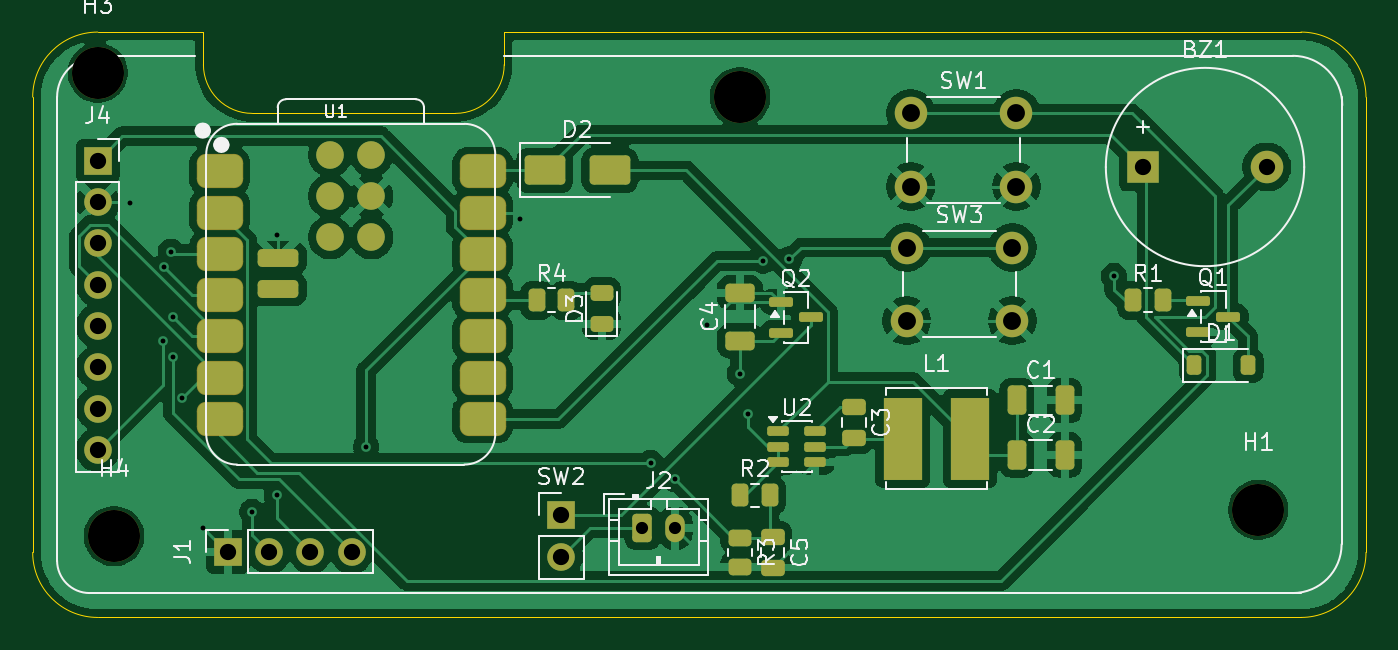
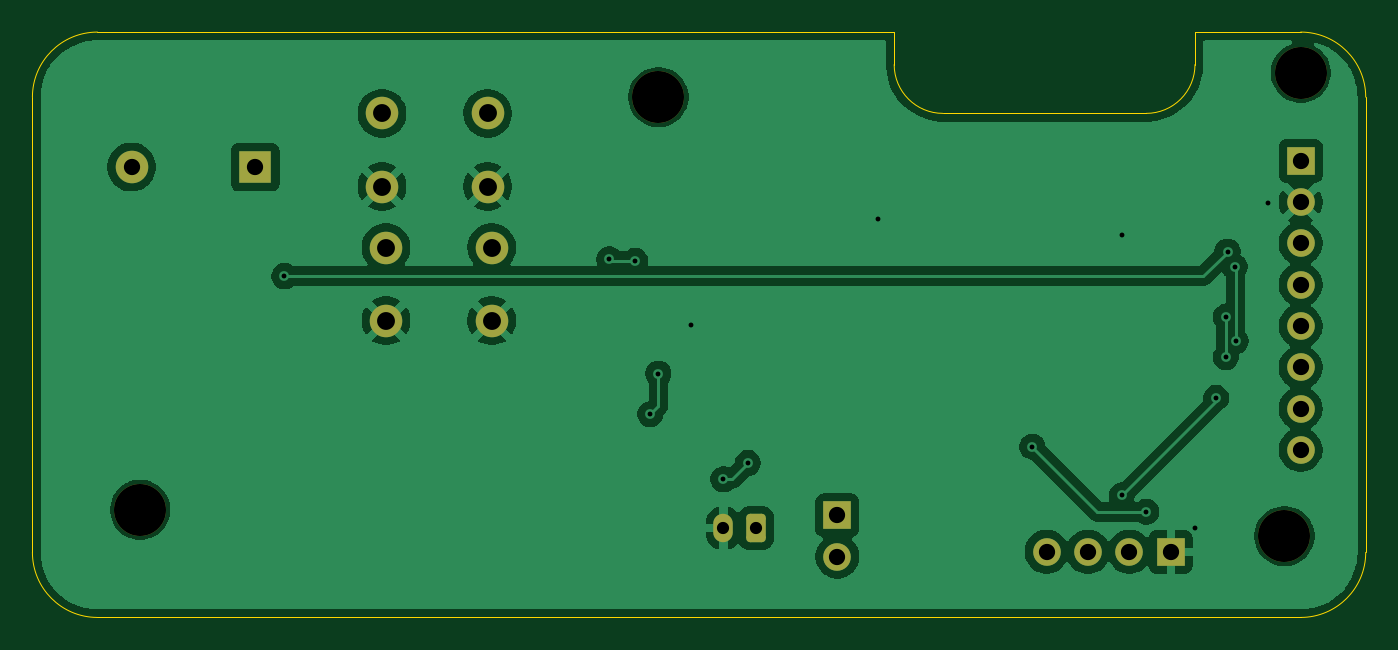
Circuit board: 11 layer files. Board 82.0 x 36.0 mm.
- bottom_copper: Untitled-B_Cu.gbr (73151 bytes)
- bottom_mask: Untitled-B_Mask.gbr (2246 bytes)
- paste: Untitled-B_Paste.gbr (453 bytes)
- bottom_silk: Untitled-B_Silkscreen.gbr (454 bytes)
- outline: Untitled-Edge_Cuts.gbr (1336 bytes)
- top_copper: Untitled-F_Cu.gbr (115596 bytes)
- top_mask: Untitled-F_Mask.gbr (5410 bytes)
- paste: Untitled-F_Paste.gbr (4176 bytes)
- top_silk: Untitled-F_Silkscreen.gbr (35890 bytes)
- drill: Untitled-NPTH.drl (383 bytes)
- drill: Untitled-PTH.drl (1139 bytes)

=== bottom_copper: Untitled-B_Cu.gbr (73151 bytes, source omitted) ===
=== bottom_mask: Untitled-B_Mask.gbr (2246 bytes, source withheld) ===
=== paste: Untitled-B_Paste.gbr ===
%TF.GenerationSoftware,KiCad,Pcbnew,10.0.5*%
%TF.CreationDate,2026-11-10T02:36:17+05:30*%
%TF.ProjectId,Untitled,556e7469-746c-4656-942e-6b696361645f,rev?*%
%TF.SameCoordinates,Original*%
%TF.FileFunction,Paste,Bot*%
%TF.FilePolarity,Positive*%
%FSLAX46Y46*%
G04 Gerber Fmt 4.6, Leading zero omitted, Abs format (unit mm)*
G04 Created by KiCad (PCBNEW 10.0.5) date 2026-11-10 02:36:17*
%MOMM*%
%LPD*%
G01*
G04 APERTURE LIST*
G04 APERTURE END LIST*
M02*

=== bottom_silk: Untitled-B_Silkscreen.gbr ===
%TF.GenerationSoftware,KiCad,Pcbnew,10.0.5*%
%TF.CreationDate,2026-11-10T02:36:17+05:30*%
%TF.ProjectId,Untitled,556e7469-746c-4656-942e-6b696361645f,rev?*%
%TF.SameCoordinates,Original*%
%TF.FileFunction,Legend,Bot*%
%TF.FilePolarity,Positive*%
%FSLAX46Y46*%
G04 Gerber Fmt 4.6, Leading zero omitted, Abs format (unit mm)*
G04 Created by KiCad (PCBNEW 10.0.5) date 2026-11-10 02:36:17*
%MOMM*%
%LPD*%
G01*
G04 APERTURE LIST*
G04 APERTURE END LIST*
M02*

=== outline: Untitled-Edge_Cuts.gbr ===
%TF.GenerationSoftware,KiCad,Pcbnew,10.0.5*%
%TF.CreationDate,2026-11-10T02:36:17+05:30*%
%TF.ProjectId,Untitled,556e7469-746c-4656-942e-6b696361645f,rev?*%
%TF.SameCoordinates,Original*%
%TF.FileFunction,Profile,NP*%
%FSLAX46Y46*%
G04 Gerber Fmt 4.6, Leading zero omitted, Abs format (unit mm)*
G04 Created by KiCad (PCBNEW 10.0.5) date 2026-11-10 02:36:17*
%MOMM*%
%LPD*%
G01*
G04 APERTURE LIST*
%TA.AperFunction,Profile*%
%ADD10C,0.050000*%
%TD*%
G04 APERTURE END LIST*
D10*
X108500000Y-73500000D02*
G75*
G02*
X105500000Y-70500000I0J3000000D01*
G01*
X121000000Y-73500000D02*
X108500000Y-73500000D01*
X105500000Y-68500000D02*
X105500000Y-70500000D01*
X124000000Y-70500000D02*
G75*
G02*
X121000000Y-73500000I-3000000J0D01*
G01*
X124000000Y-68500000D02*
X124000000Y-70500000D01*
X173000000Y-68500000D02*
X124000000Y-68500000D01*
X99000000Y-68500000D02*
X105500000Y-68500000D01*
X173000000Y-68500000D02*
G75*
G02*
X177000000Y-72500000I0J-4000000D01*
G01*
X177000000Y-100500000D02*
G75*
G02*
X173000000Y-104500000I-4000000J0D01*
G01*
X95000000Y-72500000D02*
G75*
G02*
X99000000Y-68500000I4000000J0D01*
G01*
X99000000Y-104500000D02*
G75*
G02*
X95000000Y-100500000I0J4000000D01*
G01*
X177000000Y-72500000D02*
X177000000Y-100500000D01*
X173000000Y-104500000D02*
X99000000Y-104500000D01*
X95000000Y-100500000D02*
X95000000Y-72500000D01*
M02*

=== top_copper: Untitled-F_Cu.gbr (115596 bytes, source omitted) ===
=== top_mask: Untitled-F_Mask.gbr ===
%TF.GenerationSoftware,KiCad,Pcbnew,10.0.5*%
%TF.CreationDate,2026-11-10T02:36:17+05:30*%
%TF.ProjectId,Untitled,556e7469-746c-4656-942e-6b696361645f,rev?*%
%TF.SameCoordinates,Original*%
%TF.FileFunction,Soldermask,Top*%
%TF.FilePolarity,Negative*%
%FSLAX46Y46*%
G04 Gerber Fmt 4.6, Leading zero omitted, Abs format (unit mm)*
G04 Created by KiCad (PCBNEW 10.0.5) date 2026-11-10 02:36:17*
%MOMM*%
%LPD*%
G01*
G04 APERTURE LIST*
G04 Aperture macros list*
%AMRoundRect*
0 Rectangle with rounded corners*
0 $1 Rounding radius*
0 $2 $3 $4 $5 $6 $7 $8 $9 X,Y pos of 4 corners*
0 Add a 4 corners polygon primitive as box body*
4,1,4,$2,$3,$4,$5,$6,$7,$8,$9,$2,$3,0*
0 Add four circle primitives for the rounded corners*
1,1,$1+$1,$2,$3*
1,1,$1+$1,$4,$5*
1,1,$1+$1,$6,$7*
1,1,$1+$1,$8,$9*
0 Add four rect primitives between the rounded corners*
20,1,$1+$1,$2,$3,$4,$5,0*
20,1,$1+$1,$4,$5,$6,$7,0*
20,1,$1+$1,$6,$7,$8,$9,0*
20,1,$1+$1,$8,$9,$2,$3,0*%
G04 Aperture macros list end*
%ADD10C,3.200000*%
%ADD11C,2.000000*%
%ADD12RoundRect,0.150000X-0.512500X-0.150000X0.512500X-0.150000X0.512500X0.150000X-0.512500X0.150000X0*%
%ADD13RoundRect,0.550800X-0.875000X-0.500000X0.875000X-0.500000X0.875000X0.500000X-0.875000X0.500000X0*%
%ADD14C,1.700000*%
%ADD15RoundRect,0.275000X0.975000X0.275000X-0.975000X0.275000X-0.975000X-0.275000X0.975000X-0.275000X0*%
%ADD16R,1.700000X1.700000*%
%ADD17RoundRect,0.250000X-0.262500X-0.450000X0.262500X-0.450000X0.262500X0.450000X-0.262500X0.450000X0*%
%ADD18RoundRect,0.250000X-0.450000X0.262500X-0.450000X-0.262500X0.450000X-0.262500X0.450000X0.262500X0*%
%ADD19RoundRect,0.150000X-0.587500X-0.150000X0.587500X-0.150000X0.587500X0.150000X-0.587500X0.150000X0*%
%ADD20R,2.350000X5.100000*%
%ADD21RoundRect,0.250000X-0.350000X-0.625000X0.350000X-0.625000X0.350000X0.625000X-0.350000X0.625000X0*%
%ADD22O,1.200000X1.750000*%
%ADD23RoundRect,0.243750X0.456250X-0.243750X0.456250X0.243750X-0.456250X0.243750X-0.456250X-0.243750X0*%
%ADD24RoundRect,0.250000X-1.000000X-0.650000X1.000000X-0.650000X1.000000X0.650000X-1.000000X0.650000X0*%
%ADD25RoundRect,0.225000X-0.225000X-0.375000X0.225000X-0.375000X0.225000X0.375000X-0.225000X0.375000X0*%
%ADD26RoundRect,0.250000X-0.475000X0.250000X-0.475000X-0.250000X0.475000X-0.250000X0.475000X0.250000X0*%
%ADD27RoundRect,0.250000X0.650000X-0.325000X0.650000X0.325000X-0.650000X0.325000X-0.650000X-0.325000X0*%
%ADD28RoundRect,0.250000X-0.325000X-0.650000X0.325000X-0.650000X0.325000X0.650000X-0.325000X0.650000X0*%
%ADD29R,2.000000X2.000000*%
G04 APERTURE END LIST*
D10*
%TO.C,H4*%
X100000000Y-99500000D03*
%TD*%
%TO.C,H3*%
X99000000Y-71000000D03*
%TD*%
%TO.C,H2*%
X138500000Y-72500000D03*
%TD*%
%TO.C,H1*%
X170378680Y-97878680D03*
%TD*%
D11*
%TO.C,SW1*%
X155500000Y-78000000D03*
X149000000Y-78000000D03*
X155500000Y-73500000D03*
X149000000Y-73500000D03*
%TD*%
D12*
%TO.C,U2*%
X140862500Y-93050000D03*
X140862500Y-94000000D03*
X140862500Y-94950000D03*
X143137500Y-94950000D03*
X143137500Y-94000000D03*
X143137500Y-93050000D03*
%TD*%
D13*
%TO.C,U1*%
X106504500Y-77060250D03*
X106504500Y-79600250D03*
X106504500Y-82140250D03*
X106504500Y-84680250D03*
X106504500Y-87220250D03*
X106504500Y-89760250D03*
X106504500Y-92300250D03*
X122669500Y-92300250D03*
X122669500Y-89760250D03*
X122669500Y-87220250D03*
X122669500Y-84680250D03*
X122669500Y-82140250D03*
X122669500Y-79600250D03*
X122669500Y-77060250D03*
D14*
X113289500Y-76048250D03*
X115829500Y-76048250D03*
X113289500Y-78588250D03*
X115829500Y-78588250D03*
X113289500Y-81128250D03*
X115829500Y-81128250D03*
D15*
X110114500Y-84298250D03*
X110114500Y-82393250D03*
%TD*%
D11*
%TO.C,SW3*%
X148750000Y-81750000D03*
X155250000Y-81750000D03*
X148750000Y-86250000D03*
X155250000Y-86250000D03*
%TD*%
D16*
%TO.C,SW2*%
X127500000Y-98225000D03*
D14*
X127500000Y-100765000D03*
%TD*%
D17*
%TO.C,R4*%
X126000000Y-85000000D03*
X127825000Y-85000000D03*
%TD*%
D18*
%TO.C,R3*%
X138500000Y-99587500D03*
X138500000Y-101412500D03*
%TD*%
D17*
%TO.C,R2*%
X138500000Y-97000000D03*
X140325000Y-97000000D03*
%TD*%
%TO.C,R1*%
X162687500Y-85000000D03*
X164512500Y-85000000D03*
%TD*%
D19*
%TO.C,Q2*%
X141000000Y-85100000D03*
X141000000Y-87000000D03*
X142875000Y-86050000D03*
%TD*%
%TO.C,Q1*%
X166662500Y-85050000D03*
X166662500Y-86950000D03*
X168537500Y-86000000D03*
%TD*%
D20*
%TO.C,L1*%
X148500000Y-93500000D03*
X152650000Y-93500000D03*
%TD*%
D16*
%TO.C,J4*%
X99000000Y-76420000D03*
D14*
X99000000Y-78960000D03*
X99000000Y-81500000D03*
X99000000Y-84040000D03*
X99000000Y-86580000D03*
X99000000Y-89120000D03*
X99000000Y-91660000D03*
X99000000Y-94200000D03*
%TD*%
D21*
%TO.C,J2*%
X132500000Y-99000000D03*
D22*
X134500000Y-99000000D03*
%TD*%
D16*
%TO.C,J1*%
X107000000Y-100460000D03*
D14*
X109540000Y-100460000D03*
X112080000Y-100460000D03*
X114620000Y-100460000D03*
%TD*%
D23*
%TO.C,D3*%
X130000000Y-86437500D03*
X130000000Y-84562500D03*
%TD*%
D24*
%TO.C,D2*%
X126500000Y-77000000D03*
X130500000Y-77000000D03*
%TD*%
D25*
%TO.C,D1*%
X166450000Y-89000000D03*
X169750000Y-89000000D03*
%TD*%
D26*
%TO.C,C5*%
X140500000Y-99550000D03*
X140500000Y-101450000D03*
%TD*%
D27*
%TO.C,C4*%
X138500000Y-87475000D03*
X138500000Y-84525000D03*
%TD*%
D26*
%TO.C,C3*%
X145500000Y-91550000D03*
X145500000Y-93450000D03*
%TD*%
D28*
%TO.C,C2*%
X155525000Y-94500000D03*
X158475000Y-94500000D03*
%TD*%
%TO.C,C1*%
X155525000Y-91150000D03*
X158475000Y-91150000D03*
%TD*%
D29*
%TO.C,BZ1*%
X163300000Y-76800000D03*
D11*
X170900000Y-76800000D03*
%TD*%
M02*

=== paste: Untitled-F_Paste.gbr ===
%TF.GenerationSoftware,KiCad,Pcbnew,10.0.5*%
%TF.CreationDate,2026-11-10T02:36:17+05:30*%
%TF.ProjectId,Untitled,556e7469-746c-4656-942e-6b696361645f,rev?*%
%TF.SameCoordinates,Original*%
%TF.FileFunction,Paste,Top*%
%TF.FilePolarity,Positive*%
%FSLAX46Y46*%
G04 Gerber Fmt 4.6, Leading zero omitted, Abs format (unit mm)*
G04 Created by KiCad (PCBNEW 10.0.5) date 2026-11-10 02:36:17*
%MOMM*%
%LPD*%
G01*
G04 APERTURE LIST*
G04 Aperture macros list*
%AMRoundRect*
0 Rectangle with rounded corners*
0 $1 Rounding radius*
0 $2 $3 $4 $5 $6 $7 $8 $9 X,Y pos of 4 corners*
0 Add a 4 corners polygon primitive as box body*
4,1,4,$2,$3,$4,$5,$6,$7,$8,$9,$2,$3,0*
0 Add four circle primitives for the rounded corners*
1,1,$1+$1,$2,$3*
1,1,$1+$1,$4,$5*
1,1,$1+$1,$6,$7*
1,1,$1+$1,$8,$9*
0 Add four rect primitives between the rounded corners*
20,1,$1+$1,$2,$3,$4,$5,0*
20,1,$1+$1,$4,$5,$6,$7,0*
20,1,$1+$1,$6,$7,$8,$9,0*
20,1,$1+$1,$8,$9,$2,$3,0*%
G04 Aperture macros list end*
%ADD10RoundRect,0.150000X-0.512500X-0.150000X0.512500X-0.150000X0.512500X0.150000X-0.512500X0.150000X0*%
%ADD11RoundRect,0.500000X-0.875000X-0.500000X0.875000X-0.500000X0.875000X0.500000X-0.875000X0.500000X0*%
%ADD12C,1.700000*%
%ADD13RoundRect,0.275000X0.975000X0.275000X-0.975000X0.275000X-0.975000X-0.275000X0.975000X-0.275000X0*%
%ADD14RoundRect,0.250000X-0.262500X-0.450000X0.262500X-0.450000X0.262500X0.450000X-0.262500X0.450000X0*%
%ADD15RoundRect,0.250000X-0.450000X0.262500X-0.450000X-0.262500X0.450000X-0.262500X0.450000X0.262500X0*%
%ADD16RoundRect,0.150000X-0.587500X-0.150000X0.587500X-0.150000X0.587500X0.150000X-0.587500X0.150000X0*%
%ADD17R,2.350000X5.100000*%
%ADD18RoundRect,0.243750X0.456250X-0.243750X0.456250X0.243750X-0.456250X0.243750X-0.456250X-0.243750X0*%
%ADD19RoundRect,0.250000X-1.000000X-0.650000X1.000000X-0.650000X1.000000X0.650000X-1.000000X0.650000X0*%
%ADD20RoundRect,0.225000X-0.225000X-0.375000X0.225000X-0.375000X0.225000X0.375000X-0.225000X0.375000X0*%
%ADD21RoundRect,0.250000X-0.475000X0.250000X-0.475000X-0.250000X0.475000X-0.250000X0.475000X0.250000X0*%
%ADD22RoundRect,0.250000X0.650000X-0.325000X0.650000X0.325000X-0.650000X0.325000X-0.650000X-0.325000X0*%
%ADD23RoundRect,0.250000X-0.325000X-0.650000X0.325000X-0.650000X0.325000X0.650000X-0.325000X0.650000X0*%
G04 APERTURE END LIST*
D10*
%TO.C,U2*%
X140862500Y-93050000D03*
X140862500Y-94000000D03*
X140862500Y-94950000D03*
X143137500Y-94950000D03*
X143137500Y-94000000D03*
X143137500Y-93050000D03*
%TD*%
D11*
%TO.C,U1*%
X106504500Y-77060250D03*
X106504500Y-79600250D03*
X106504500Y-82140250D03*
X106504500Y-84680250D03*
X106504500Y-87220250D03*
X106504500Y-89760250D03*
X106504500Y-92300250D03*
X122669500Y-92300250D03*
X122669500Y-89760250D03*
X122669500Y-87220250D03*
X122669500Y-84680250D03*
X122669500Y-82140250D03*
X122669500Y-79600250D03*
X122669500Y-77060250D03*
D12*
X113289500Y-76048250D03*
X115829500Y-76048250D03*
X113289500Y-78588250D03*
X115829500Y-78588250D03*
X113289500Y-81128250D03*
X115829500Y-81128250D03*
D13*
X110114500Y-84298250D03*
X110114500Y-82393250D03*
%TD*%
D14*
%TO.C,R4*%
X126000000Y-85000000D03*
X127825000Y-85000000D03*
%TD*%
D15*
%TO.C,R3*%
X138500000Y-99587500D03*
X138500000Y-101412500D03*
%TD*%
D14*
%TO.C,R2*%
X138500000Y-97000000D03*
X140325000Y-97000000D03*
%TD*%
%TO.C,R1*%
X162687500Y-85000000D03*
X164512500Y-85000000D03*
%TD*%
D16*
%TO.C,Q2*%
X141000000Y-85100000D03*
X141000000Y-87000000D03*
X142875000Y-86050000D03*
%TD*%
%TO.C,Q1*%
X166662500Y-85050000D03*
X166662500Y-86950000D03*
X168537500Y-86000000D03*
%TD*%
D17*
%TO.C,L1*%
X148500000Y-93500000D03*
X152650000Y-93500000D03*
%TD*%
D18*
%TO.C,D3*%
X130000000Y-86437500D03*
X130000000Y-84562500D03*
%TD*%
D19*
%TO.C,D2*%
X126500000Y-77000000D03*
X130500000Y-77000000D03*
%TD*%
D20*
%TO.C,D1*%
X166450000Y-89000000D03*
X169750000Y-89000000D03*
%TD*%
D21*
%TO.C,C5*%
X140500000Y-99550000D03*
X140500000Y-101450000D03*
%TD*%
D22*
%TO.C,C4*%
X138500000Y-87475000D03*
X138500000Y-84525000D03*
%TD*%
D21*
%TO.C,C3*%
X145500000Y-91550000D03*
X145500000Y-93450000D03*
%TD*%
D23*
%TO.C,C2*%
X155525000Y-94500000D03*
X158475000Y-94500000D03*
%TD*%
%TO.C,C1*%
X155525000Y-91150000D03*
X158475000Y-91150000D03*
%TD*%
M02*

=== top_silk: Untitled-F_Silkscreen.gbr (35890 bytes, source omitted) ===
=== drill: Untitled-NPTH.drl ===
M48
; DRILL file KiCad 10.0.5 date 2026-11-10T02:36:15
; FORMAT={-:-/ absolute / metric / decimal}
; #@! TF.CreationDate,2026-11-10T02:36:15+05:30
; #@! TF.GenerationSoftware,Kicad,Pcbnew,10.0.5
; #@! TF.FileFunction,NonPlated,1,2,NPTH
FMAT,2
METRIC
; #@! TA.AperFunction,NonPlated,NPTH,ComponentDrill
T1C3.200
%
G90
G05
T1
X99.0Y-71.0
X100.0Y-99.5
X138.5Y-72.5
X170.379Y-97.879
M30

=== drill: Untitled-PTH.drl ===
M48
; DRILL file KiCad 10.0.5 date 2026-11-10T02:36:15
; FORMAT={-:-/ absolute / metric / decimal}
; #@! TF.CreationDate,2026-11-10T02:36:15+05:30
; #@! TF.GenerationSoftware,Kicad,Pcbnew,10.0.5
; #@! TF.FileFunction,Plated,1,2,PTH
FMAT,2
METRIC
; #@! TA.AperFunction,Plated,PTH,ViaDrill
T1C0.300
; #@! TA.AperFunction,Plated,PTH,ComponentDrill
T2C0.750
; #@! TA.AperFunction,Plated,PTH,ComponentDrill
T3C1.000
; #@! TA.AperFunction,Plated,PTH,ComponentDrill
T4C1.100
%
G90
G05
T1
X101.0Y-79.0
X103.0Y-87.5
X103.066Y-82.934
X103.5Y-82.0
X103.6Y-86.0
X103.6Y-88.5
X104.2Y-91.0
X105.5Y-99.0
X108.5Y-98.0
X110.0Y-81.0
X110.0Y-97.0
X115.5Y-94.0
X125.0Y-80.0
X133.0Y-95.0
X134.5Y-96.0
X136.5Y-86.5
X138.5Y-89.5
X139.0Y-92.0
X139.927Y-82.573
X141.526Y-82.474
X161.5Y-83.5
T2
X132.5Y-99.0
X134.5Y-99.0
T3
X99.0Y-76.42
X99.0Y-78.96
X99.0Y-81.5
X99.0Y-84.04
X99.0Y-86.58
X99.0Y-89.12
X99.0Y-91.66
X99.0Y-94.2
X107.0Y-100.46
X109.54Y-100.46
X112.08Y-100.46
X114.62Y-100.46
X127.5Y-98.225
X127.5Y-100.765
X163.3Y-76.8
X170.9Y-76.8
T4
X148.75Y-81.75
X148.75Y-86.25
X149.0Y-73.5
X149.0Y-78.0
X155.25Y-81.75
X155.25Y-86.25
X155.5Y-73.5
X155.5Y-78.0
M30
